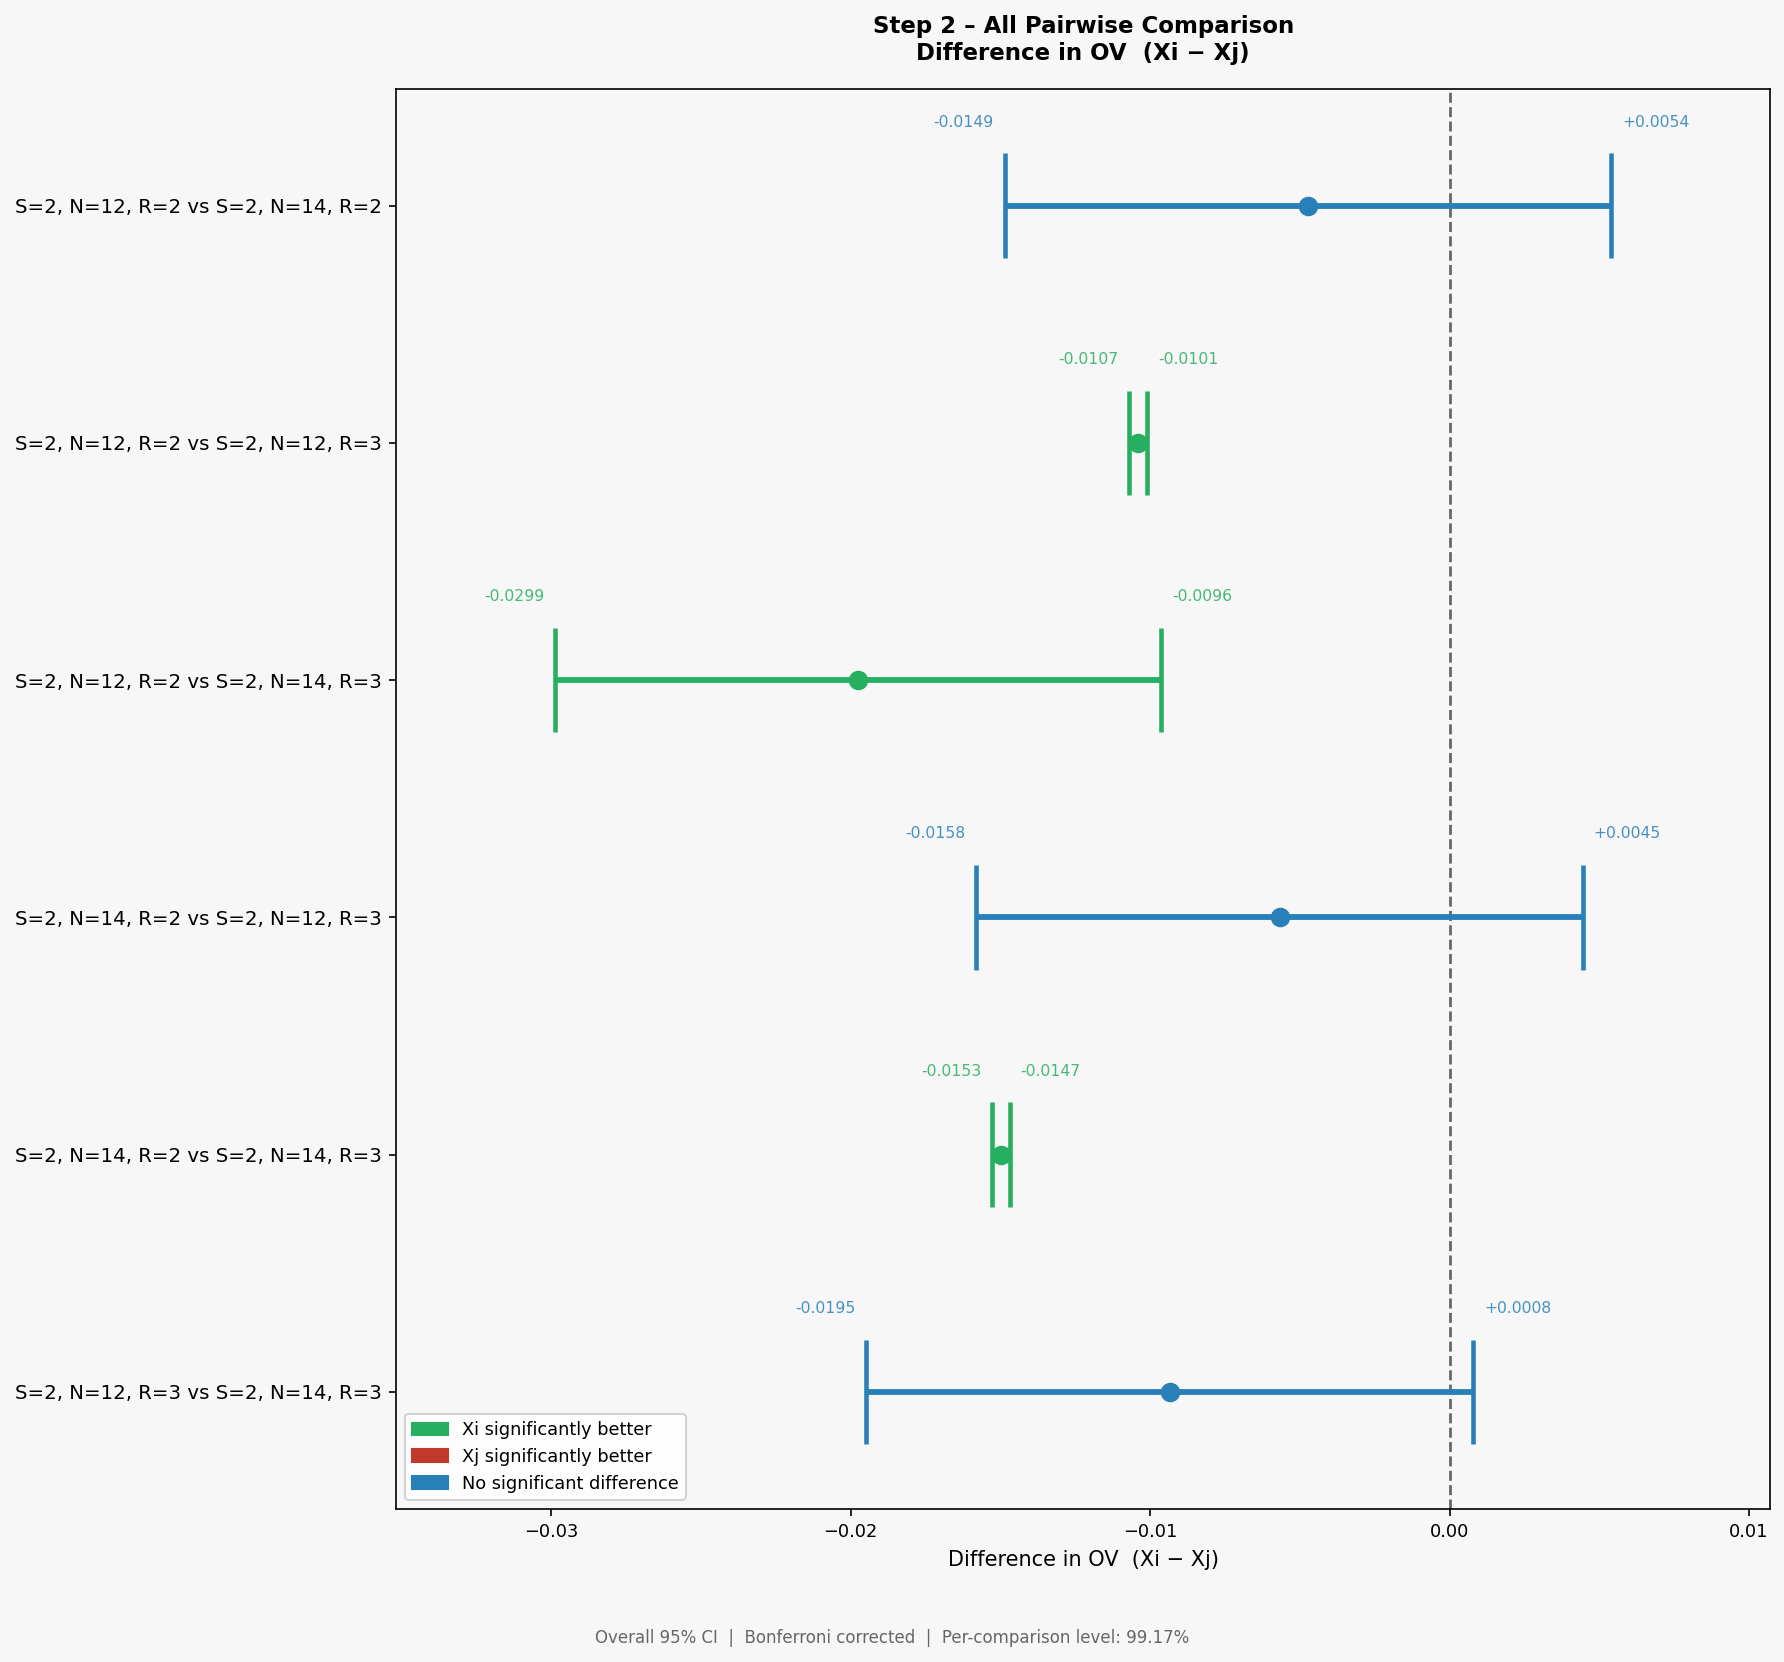

The file beside this chart, header and first rows:
i_strategy, i_slots, i_rule, i_label, j_strategy, j_slots, j_rule, j_label, Xi - Xj, Half length, CI-, CI+, Significant
2, 12, 2, S=2, N=12, R=2, 2, 14, 2, S=2, N=14, R=2, -0.0047, 0.0101, -0.0149, 0.0054, no
2, 12, 2, S=2, N=12, R=2, 2, 12, 3, S=2, N=12, R=3, -0.0104, 0.0003, -0.0107, -0.0101, YES
2, 12, 2, S=2, N=12, R=2, 2, 14, 3, S=2, N=14, R=3, -0.0198, 0.0101, -0.0299, -0.0096, YES
2, 14, 2, S=2, N=14, R=2, 2, 12, 3, S=2, N=12, R=3, -0.0057, 0.0101, -0.0158, 0.0045, no
2, 14, 2, S=2, N=14, R=2, 2, 14, 3, S=2, N=14, R=3, -0.015, 0.0003, -0.0153, -0.0147, YES
2, 12, 3, S=2, N=12, R=3, 2, 14, 3, S=2, N=14, R=3, -0.0093, 0.0101, -0.0195, 0.0008, no
